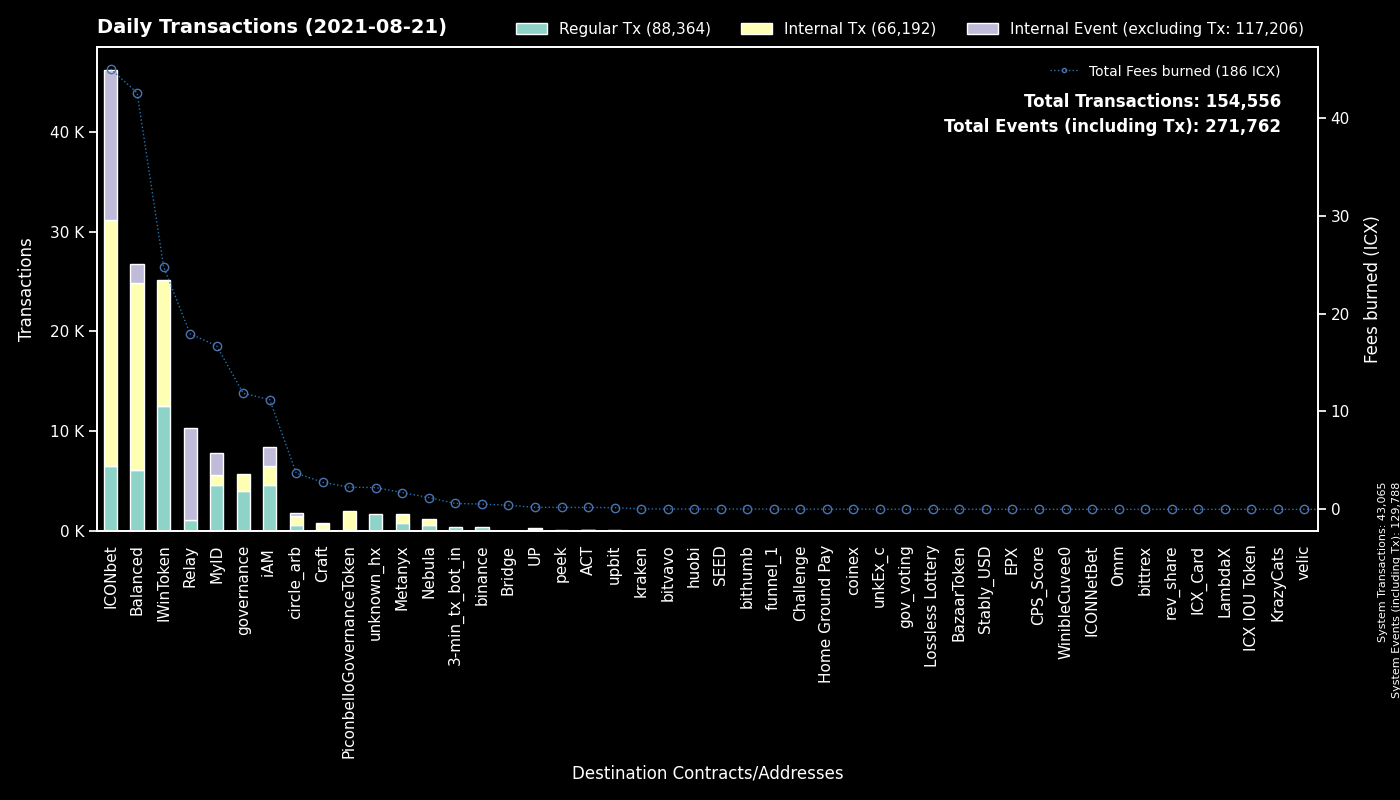

Values plotted in this chart, from the file beside it:
to, Regular Tx, Fees burned, to_def, Internal Tx, Internal Event (excluding Tx), group
System, 43065, 0.0, System, 0, 86723, System
cx993810b4523ab6b1658925d8d6c234f286adbd…, 12498, 24.77, IWinToken, 12642, 0, IWinToken
cx14002628a4599380f391f708843044bc93dce2…, 4443, 8.693, iAM Div, 1914, 1914, iAM
cx00000000000000000000000000000000000000…, 4046, 11.85, governance, 1682, 0, governance
cx299d88908ab371d586c8dfe0ed42899a899e6e…, 2386, 18.58, ICONbet? Levels, 9094, 2415, ICONbet
cx9e3cadcc1a4be3323ea23371b84575abb32703…, 2156, 4.118, MyID_1, 0, 2168, MyID
cx5d6e1482434085f30660efe30573304d629270…, 1939, 12.76, ICONbet? Baccarat, 7738, 7068, ICONbet
hx037c73025819e490e9a01a7e954f9b46d89b02…, 1430, 2.283, MyID_related, 0, 0, MyID
cx10d59e8103ab44635190bd4139dbfd682fa2d0…, 1355, 3.061, balanced_rewards, 2296, 128, Balanced
cx087b4164a87fdfb7b714f3bafe9dfb050fd6b1…, 1188, 17.93, Relay_1, 0, 9133, Relay
cxb0b6f777fba13d62961ad8ce11be7ef6c4b2bc…, 1122, 7.033, ICONbet? DAOdice(new), 4810, 3402, ICONbet
cxf61cd5a45dc9f91c15aa65831a30a90d59a096…, 1105, 4.952, balanced_baln, 2200, 398, Balanced
cx694e8c9f1a05c8c3719f30d46b97697960e428…, 996, 8.984, MyID_2, 1012, 0, MyID
cx369a5f4ce4f4648dfc96ba0c8229be0693b4ec…, 852, 1.713, Metanyx, 936, 0, Metanyx
cx2609b924e33ef00b648a409245c7ea394c4678…, 712, 7.208, balanced_sicx, 2405, 454, Balanced
cx203d9cd2a669be67177e997b8948ce2c35caff…, 704, 15.02, balanced_dividends, 4908, 0, Balanced
cx88fd7df7ddff82f7cc735c871dc519838cb235…, 678, 4.202, balanced_bnUSD, 2149, 412, Balanced
cx334beb9a6cde3bf1df045869447488e0de31df…, 626, 3.311, circle_arb_1, 769, 192, circle_arb
cxa0af3165c08318e988cb30993b3048335b94af…, 556, 1.941, balanced_dex, 1605, 0, Balanced
cx38fd2687b202caf4bd1bda55223578f39dbb65…, 548, 2.931, ICONbet? Mini Roulette(new), 1616, 1096, ICONbet
cx66d4d90f5f113eba575bf793570135f9b10cec…, 490, 3.325, balanced_loans, 2320, 486, Balanced
hx11de4e28be4845de3ea392fd8d758655bf766c…, 480, 0.6, 3-min_tx_bot_in, 0, 0, 3-min_tx_bot_in
cx57d7acf8b5114b787ecdd99ca460c2272e4d91…, 467, 0.9199, NebulaPlanetToken, 500, 0, Nebula
cx9fda786d3e7965ed9dc01321c85026653d6a5f…, 340, 2.631, ICONbet? Jungle Jackpot, 850, 680, ICONbet
hxc4193cda4a75526bf50896ec242d6713bb6b02…, 327, 0.4087, binance_hot, 0, 0, binance
cx44250a12074799e26fdeee75648ae47e2cc842…, 297, 1.232, balanced_governance, 280, 0, Balanced
cx82c8c091b41413423579445032281bca5ac14f…, 157, 1.278, Craft, 122, 84, Craft
cx210ded1e8e109a93c89e9e5a5d0dcbc48ef903…, 152, 2.5, unknown_cx, 44, 0, iAM
cxaf244cf3c7164fe6f996f398a9d99c4d4a85cf…, 124, 0.9959, balanced_airdrip, 240, 0, Balanced
cx9c4698411c6d9a780f605685153431dcda0460…, 118, 1.481, Auction, 388, 0, Craft
cx43e2eec79eb76293c298f2b17aec06097be606…, 100, 0.6155, balanced_staking, 301, 0, Balanced
cx502c47463314f01e84b1b203c315180501eb24…, 97, 0.1905, ACT, 85, 0, ACT
cx4bfc45b11cf276bb58b3669076d99bc6b3e4e3…, 78, 0.1657, NebulaTokenClaiming, 76, 0, Nebula
cxd47f7d943ad76a0403210501dab03d4daf1f68…, 77, 0.4931, ICONbet? Blackjack, 92, 195, ICONbet
cx943cf4a4e4e281d82b15ae0564bbdcbf8114b3…, 61, 0.1198, NebulaSpaceshipToken, 68, 0, Nebula
cxba62bb61baf8dd8b6a04633fe33806547785a0…, 47, 1.32, MyID_3, 47, 0, MyID
cxc0b5b52c9f8b4251a47e91dda3bd61e5512cd7…, 37, 0.1379, TapToken, 181, 0, ICONbet
hxfdb57e23c32f9273639d6dda45068d85ee43fe…, 37, 0.04625, upbit_hot2, 0, 0, upbit
cx9df59cf2c7dc7ae2dbdec4a10b295212595f23…, 36, 0.3874, circle_arb_2, 144, 36, circle_arb
hx26c940591bb0b7392f54eaaef12f96a2a0ddb5…, 35, 0.04375, unknown_hx, 0, 0, unknown_hx
cx03c76787861eec166b25e744e52a82af963670…, 34, 0.1923, ICONbet? Plinko, 128, 36, ICONbet
hx68646780e14ee9097085f7280ab137c3633b4b…, 33, 0.04125, kraken_hot, 0, 0, kraken
hx133323c2e990994816b548a9e7eb080a5eac80…, 33, 0.04125, unknown_hx, 0, 0, unknown_hx
hx6332c8a8ce376a5fc7f976d1bc4805a5d8bf13…, 32, 0.04, upbit_hot1, 0, 0, upbit
hxa390d24fdcba68515b492ffc553192802706a1…, 32, 0.04, bitvavo_hot, 0, 0, bitvavo
cx0cf826b9756e5a69f1f83a7717a2f2d8156940…, 31, 0.1573, uTAP, 258, 0, UP
cxca5df10ab4f46df979aa2d38b370be85076e61…, 31, 0.1859, ICONbet? Colors, 82, 124, ICONbet
hxd9fb974459fe46eb9d5a7c438f17ae6e75c0f2…, 29, 0.03625, huobi, 0, 0, huobi
hx387f3016ee2e5fb95f2feb5ba36b0578d5a4b8…, 28, 0.035, binance?sweeper_21, 0, 0, binance
hx4a01996877ac535a63e0107c926fb60f1d33c5…, 28, 0.035, upbit_hot3, 0, 0, upbit
hx2f5230ef71564754724fd032c2ab7ac268f767…, 27, 0.03375, unknown_hx, 0, 0, unknown_hx
cxa89982990826b66d86ef31275e93275dfddabf…, 24, 0.04128, peek_2, 0, 0, peek
hx562dc1e2c7897432c298115bc7fbcc3b9d5df2…, 24, 0.03, upbit_cold, 0, 0, upbit
cxcc711062b732ed14954008da8a5b5193b4d486…, 24, 0.04128, peek_1, 0, 0, peek
hx1f7617a17c59563ab6d3a8018f08ca62c4a361…, 23, 0.02875, unknown_hx, 0, 0, unknown_hx
hx6d14b2b77a9e73c5d5804d43c7e3c3416648ae…, 23, 0.02875, bithumb_3, 0, 0, bithumb
cxcaef4255ec5cb784594655fa5ff62ce09a4f8d…, 22, 0.1165, peek_3, 22, 0, peek
hxa40bce7588561f7002e3107caaf5bbf8ba63fb…, 22, 0.0275, unknown_hx, 0, 0, unknown_hx
hx150af8a59375f3ce875b44275eb8049eb5b3de…, 21, 0.02625, unknown_hx, 0, 0, unknown_hx
hxb0570b66436d7dc90eec6999158662a0610a86…, 21, 0.02625, unknown_hx, 0, 0, unknown_hx
... 1,031 more rows
